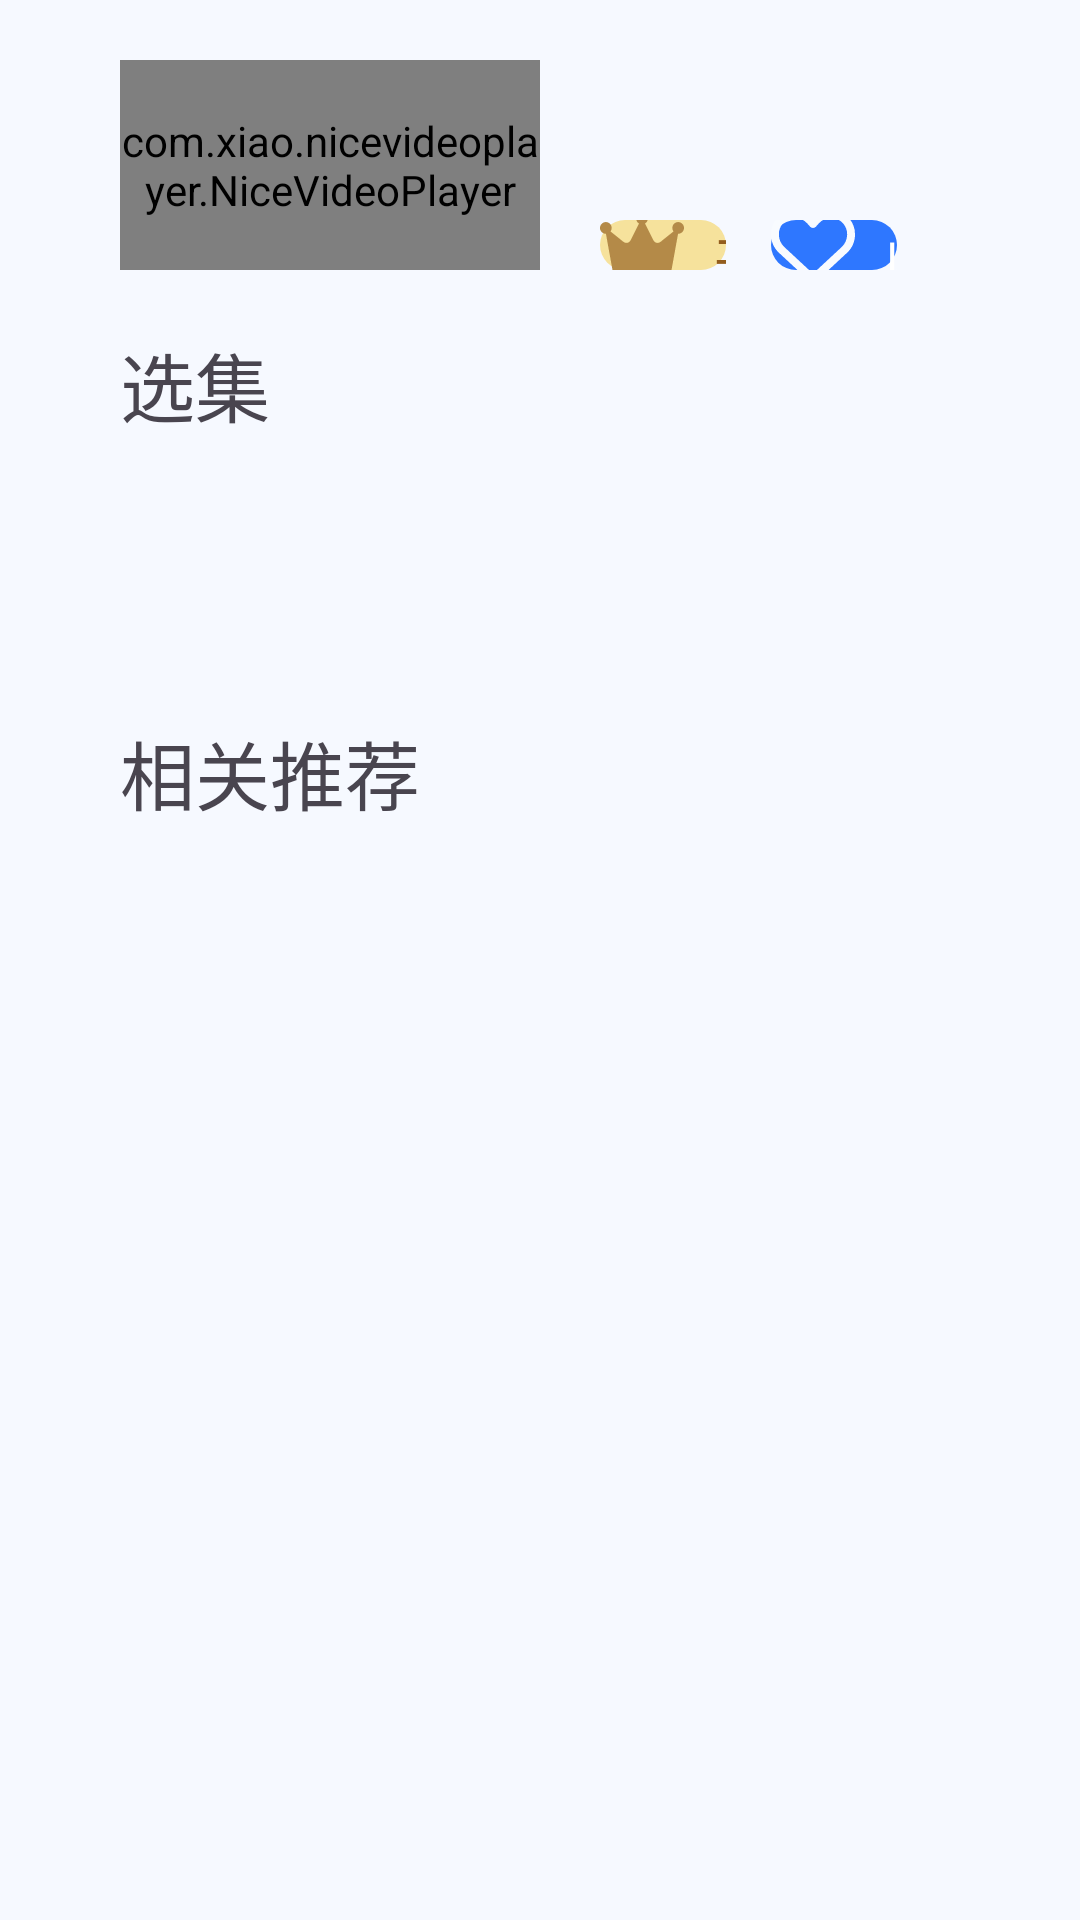

Android layout source for this screen:
<!-- AndroidManifest.xml: application theme Theme.MiDemo -->
<!-- res/layout/activity_media_detial.xml -->
<?xml version="1.0" encoding="utf-8"?>
<androidx.core.widget.NestedScrollView xmlns:android="http://schemas.android.com/apk/res/android"
    xmlns:app="http://schemas.android.com/apk/res-auto"
    android:layout_width="match_parent"
    android:layout_height="match_parent"
    android:background="#f6f9ff"
    android:paddingHorizontal="40dp"
    android:paddingTop="20dp">

    <androidx.constraintlayout.widget.ConstraintLayout
        android:layout_width="match_parent"
        android:layout_height="wrap_content">

        <com.xiao.nicevideoplayer.NiceVideoPlayer
            android:id="@+id/player"
            android:layout_width="0dp"
            android:layout_height="0dp"
            android:background="@drawable/player_rectangle"
            app:layout_constraintDimensionRatio="h,2:1"
            app:layout_constraintStart_toStartOf="parent"
            app:layout_constraintTop_toTopOf="parent"
            app:layout_constraintWidth_percent="0.5" />

        <TextView
            android:id="@+id/course_title"
            android:layout_width="wrap_content"
            android:layout_height="wrap_content"
            android:layout_marginStart="20dp"
            android:textSize="30dp"
            app:layout_constraintStart_toEndOf="@id/player"
            app:layout_constraintTop_toTopOf="parent" />

        <androidx.recyclerview.widget.RecyclerView
            android:id="@+id/genres"
            android:layout_width="wrap_content"
            android:layout_height="wrap_content"
            android:layout_marginStart="20dp"
            android:layout_marginTop="20dp"
            app:layout_constraintStart_toEndOf="@id/player"
            app:layout_constraintTop_toBottomOf="@id/course_title" />

        <TextView
            android:id="@+id/media_desc"
            android:layout_width="0dp"
            android:layout_height="wrap_content"
            android:layout_marginStart="20dp"
            android:maxLines="2"
            android:textSize="15dp"
            android:ellipsize="end"
            app:layout_constraintBottom_toBottomOf="@id/player"
            app:layout_constraintEnd_toEndOf="parent"
            app:layout_constraintStart_toEndOf="@id/player"
            app:layout_constraintTop_toTopOf="parent" />

        <FrameLayout
            android:id="@+id/open_vip"
            android:layout_width="0dp"
            android:layout_height="0dp"
            android:layout_marginStart="20dp"
            android:background="@drawable/open_vip_tab"
            app:layout_constraintBottom_toBottomOf="@id/player"
            app:layout_constraintDimensionRatio="h,5:2"
            app:layout_constraintStart_toEndOf="@id/player"
            app:layout_constraintWidth_percent="0.15">

            <TextView
                android:layout_width="wrap_content"
                android:layout_height="wrap_content"
                android:layout_gravity="center"
                android:drawableStart="@drawable/crown_solid"
                android:drawablePadding="10dp"
                android:text="开通VIP"
                android:textColor="#935d1d"
                android:textSize="18dp" />
        </FrameLayout>

        <FrameLayout
            android:id="@+id/collect"
            android:layout_width="0dp"
            android:layout_height="0dp"
            android:layout_marginStart="15dp"
            android:background="@drawable/collect"
            app:layout_constraintBottom_toBottomOf="@+id/player"
            app:layout_constraintDimensionRatio="h,5:2"
            app:layout_constraintStart_toEndOf="@id/open_vip"
            app:layout_constraintWidth_percent="0.15">

            <TextView
                android:layout_width="wrap_content"
                android:layout_height="wrap_content"
                android:layout_gravity="center"
                android:drawableStart="@drawable/heart_regular"
                android:drawablePadding="10dp"
                android:text="收藏"
                android:textColor="#ffffff"
                android:textSize="18dp" />
        </FrameLayout>

        <TextView
            android:id="@+id/xj"
            android:layout_width="wrap_content"
            android:layout_height="wrap_content"
            android:layout_marginTop="20dp"
            android:text="选集"
            android:textSize="25dp"
            app:layout_constraintStart_toStartOf="parent"
            app:layout_constraintTop_toBottomOf="@id/player" />

        <androidx.recyclerview.widget.RecyclerView
            android:id="@+id/episode_count"
            android:layout_width="wrap_content"
            android:layout_height="wrap_content"
            android:layout_marginTop="20dp"
            app:layout_constraintStart_toStartOf="parent"
            app:layout_constraintTop_toBottomOf="@id/xj" />

        <androidx.recyclerview.widget.RecyclerView
            android:id="@+id/episode"
            android:layout_width="wrap_content"
            android:layout_height="0dp"
            app:layout_constraintHeight_percent="0.12"
            android:layout_marginTop="20dp"
            app:layout_constraintStart_toStartOf="parent"
            app:layout_constraintTop_toBottomOf="@id/episode_count" />

        <TextView
            android:id="@+id/tj"
            android:layout_width="wrap_content"
            android:layout_height="wrap_content"
            android:layout_marginTop="20dp"
            android:text="相关推荐"
            android:textSize="25dp"
            app:layout_constraintStart_toStartOf="parent"
            app:layout_constraintTop_toBottomOf="@id/episode" />

        <androidx.recyclerview.widget.RecyclerView
            android:id="@+id/recommend"
            android:layout_width="match_parent"
            android:layout_height="wrap_content"
            android:layout_marginTop="20dp"
            app:layout_constraintStart_toStartOf="parent"
            app:layout_constraintTop_toBottomOf="@id/tj" />
    </androidx.constraintlayout.widget.ConstraintLayout>
</androidx.core.widget.NestedScrollView>
<!-- resources referenced by this layout -->
<resources>
  <!-- drawable collect (drawable) -->
  <?xml version="1.0" encoding="utf-8"?>
  <shape xmlns:android="http://schemas.android.com/apk/res/android"
      android:shape="rectangle">
      <solid android:color="#2e77ff" />
      <corners android:radius="20dp" />
  </shape>
  <!-- drawable crown_solid (drawable) -->
  <vector android:height="24.88889dp" android:viewportHeight="512"
      android:viewportWidth="576" android:width="28dp" xmlns:android="http://schemas.android.com/apk/res/android">
      <path android:fillColor="#FFb48a48" android:pathData="M309,106c11.4,-7 19,-19.7 19,-34c0,-22.1 -17.9,-40 -40,-40s-40,17.9 -40,40c0,14.4 7.6,27 19,34L209.7,220.6c-9.1,18.2 -32.7,23.4 -48.6,10.7L72,160c5,-6.7 8,-15 8,-24c0,-22.1 -17.9,-40 -40,-40S0,113.9 0,136s17.9,40 40,40c0.2,0 0.5,0 0.7,0L86.4,427.4c5.5,30.4 32,52.6 63,52.6H426.6c30.9,0 57.4,-22.1 63,-52.6L535.3,176c0.2,0 0.5,0 0.7,0c22.1,0 40,-17.9 40,-40s-17.9,-40 -40,-40s-40,17.9 -40,40c0,9 3,17.3 8,24l-89.1,71.3c-15.9,12.7 -39.5,7.5 -48.6,-10.7L309,106z"/>
  </vector>
  <!-- drawable heart_regular (drawable) -->
  <vector android:height="28dp" android:viewportHeight="512"
      android:viewportWidth="512" android:width="28dp" xmlns:android="http://schemas.android.com/apk/res/android">
      <path android:fillColor="#FFf8fbff" android:pathData="M225.8,468.2l-2.5,-2.3L48.1,303.2C17.4,274.7 0,234.7 0,192.8v-3.3c0,-70.4 50,-130.8 119.2,-144C158.6,37.9 198.9,47 231,69.6c9,6.4 17.4,13.8 25,22.3c4.2,-4.8 8.7,-9.2 13.5,-13.3c3.7,-3.2 7.5,-6.2 11.5,-9c0,0 0,0 0,0C313.1,47 353.4,37.9 392.8,45.4C462,58.6 512,119.1 512,189.5v3.3c0,41.9 -17.4,81.9 -48.1,110.4L288.7,465.9l-2.5,2.3c-8.2,7.6 -19,11.9 -30.2,11.9s-22,-4.2 -30.2,-11.9zM239.1,145c-0.4,-0.3 -0.7,-0.7 -1,-1.1l-17.8,-20c0,0 -0.1,-0.1 -0.1,-0.1c0,0 0,0 0,0c-23.1,-25.9 -58,-37.7 -92,-31.2C81.6,101.5 48,142.1 48,189.5v3.3c0,28.5 11.9,55.8 32.8,75.2L256,430.7 431.2,268c20.9,-19.4 32.8,-46.7 32.8,-75.2v-3.3c0,-47.3 -33.6,-88 -80.1,-96.9c-34,-6.5 -69,5.4 -92,31.2c0,0 0,0 -0.1,0.1s0,0 -0.1,0.1l-17.8,20c-0.3,0.4 -0.7,0.7 -1,1.1c-4.5,4.5 -10.6,7 -16.9,7s-12.4,-2.5 -16.9,-7z"/>
  </vector>
  <!-- drawable open_vip_tab (drawable) -->
  <?xml version="1.0" encoding="utf-8"?>
  <shape xmlns:android="http://schemas.android.com/apk/res/android"
      android:shape="rectangle">
      <solid android:color="#f6e29c" />
      <corners android:radius="20dp" />
  </shape>
  <style name="Theme.MiDemo" parent="Base.Theme.MiDemo" />
  <style name="Base.Theme.MiDemo" parent="Theme.Material3.DayNight.NoActionBar">
          
           <item name="colorPrimary">@color/white</item>
      </style>
  <!-- not gathered from this repository: default colours our renderer supplied (Android Studio template values) -->
  <color name="white">#FFFFFFFF</color>
</resources>
